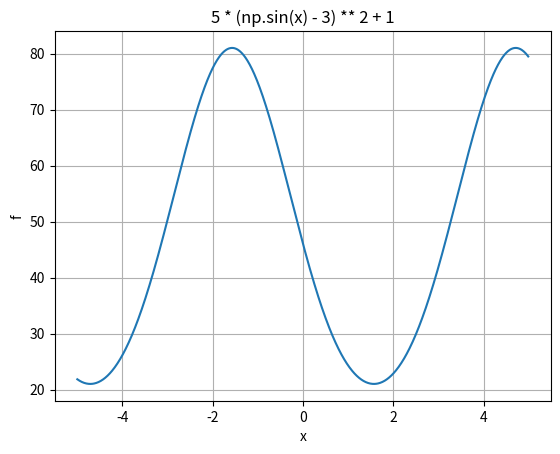

Python code for this plot:
import numpy as np
import matplotlib.pyplot as plt


def function(x):
    return 5 * (np.sin(x) - 3) ** 2 + 1


def analytical_derivative(x):
    return 10 * np.cos(x) * (np.sin(x) - 3)


def numerical_derivative(x, step):
    return (function(x + step) - function(x - step)) / (2 * step)


def draw_function():
    x = np.arange(-5.0, 5.0, 0.01)
    f = function(x)

    fig, ax = plt.subplots()
    ax.plot(x, f)
    ax.set(xlabel='x', ylabel='f', title='5 * (np.sin(x) - 3) ** 2 + 1')
    ax.grid()

    plt.show()


if __name__ == '__main__':
    x = 2.5
    step = 1e-5

    draw_function()

    print("function value at x = {0} is {1}".format(x, function(x)))
    print("analytical derivative value at x = {0} is {1}".format(x, analytical_derivative(x)))
    print("numerical derivative value at x = {0} with step = {1} is {2}".format(x, step, numerical_derivative(x, step)))
